Run: headless pygame with SDL's dummy video driver; simulated clock (each Clock.tick advances the game by its frame time, no real sleeping); random seed 0; keys injected as events and as key.get_pressed() state; mouse plan: one left click at the window centre at the start of phase 2, then a move to the lower-right quarter at the start of phase 3; restart key R tapped at the start of phases 3 and 4.
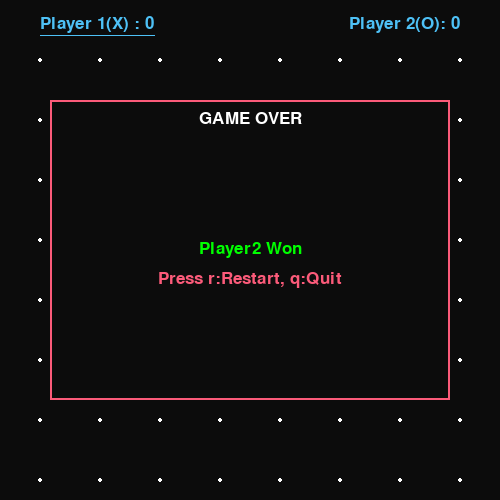
Frame 1 of 4 · flips 1–60 · no input
Frame 2 of 4 · flips 61–180 · clicked the window centre · tapped SPACE, RETURN · held RIGHT (→), D · screen unchanged from frame 1, image omitted
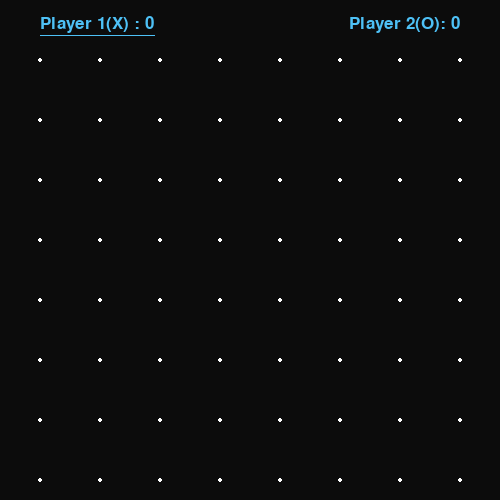
Frame 3 of 4 · flips 181–300 · moved the mouse to the lower-right quarter · tapped R · held DOWN (↓), S
Frame 4 of 4 · flips 301–420 · tapped R · held LEFT (←), A, UP (↑), W · screen unchanged from frame 3, image omitted

The pygame program that drew these frames:

import pygame

# screen details
SCREEN = WIDTH, HEIGHT = 500, 500
CELLSIZE = 60
PADDING = 20
ROWS = COLS = (WIDTH - 4 * PADDING)  // CELLSIZE
print(ROWS, COLS)



pygame.init()
win = pygame.display.set_mode((WIDTH, HEIGHT), pygame.NOFRAME)
# win = pygame.display.set_mode(SCREEN)

WHITE = (255, 255, 255)
RED = (252, 91, 122)
BLUE = (78, 193, 246)
GREEN = (0, 255, 0)
BLACK = (12, 12, 12)

font = pygame.font.SysFont('cursive' , 25) 

# class to create cells 
class Cell: #for cells to remember its position itself that is the use of self
	def __init__(self,r,c):
		self.r = r
		self.c = c
		self.index = self.r * ROWS + self.c
		self.rect = pygame.Rect((self.c*CELLSIZE + 2*PADDING, self.r*CELLSIZE + 
								3*PADDING, CELLSIZE, CELLSIZE))
		self.left = self.rect.left
		self.top = self.rect.top
		self.right = self.rect.right
		self.bottom = self.rect.bottom

		self.edges = [
					  [(self.left, self.top), (self.right, self.top)],
					  [(self.right, self.top), (self.right, self.bottom)],
					  [(self.right, self.bottom), (self.left, self.bottom)],
					  [(self.left, self.bottom), (self.left, self.top)]
					 ]
		self.sides = [False, False, False, False] #to draw sides on the dots
		self.winner = None

	def checkwin(self , winner):
		if not self.winner:
			if self.sides == [True]*4:
				self.winner = winner
				if winner == 'X':
					self.color = GREEN
				else:
					self.color = RED
				self.text = font.render(self.winner, True, WHITE)

				return 1
		return 0



	def update(self, win):
		if self.winner:
			pygame.draw.rect(win, self.color, self.rect)
			win.blit(self.text, (self.rect.centerx-5 , self.rect.centery-7))
		for index, side in enumerate(self.sides):
			if side:
				pygame.draw.line(win , WHITE, (self.edges[index][0]), self.edges[index][1] , 2)




#creating object of the class
def create_cells():
	cells = []
	for r in range(ROWS):
		for c in range(COLS):
			cell = Cell(r, c)
			cells.append(cell)
	return cells

def reset_cells():
	pos = None #to store the positio of the mouse pointer
	ccell = None
	up = False
	right = False
	bottom = False
	left = False
	return pos, ccell,up,right,bottom,left




def reset_Score():
	fillcount=0 #counts how many boxes ahve been filled
	p1_score=0
	p2_score=0
	return fillcount,p1_score,p2_score

def reset_player():#implementing the players X and O 
	turn =0
	players = ['X', 'O']
	player = players[turn]
	next_turn = False
	return turn,players,player,next_turn




gameover = True
cells = create_cells()
pos, ccell,up,right,bottom,left = reset_cells()
fillcount,p1_score,p2_score = reset_Score()
turn,players,player,next_turn = reset_player()



#for the running screen display
running = True
while running:
	win.fill(BLACK)
	for event in pygame.event.get():
		if event.type == pygame.QUIT:
			running = False

		if event.type == pygame.MOUSEBUTTONDOWN:
			pos = event.pos

		if event.type == pygame.MOUSEBUTTONUP:
			pos = None

		if event.type == pygame.KEYDOWN:
			if event.key == pygame.K_q or event.key==pygame.K_ESCAPE:
				running=False

			if event.key == pygame.K_r: 
				gameover = False
				cells = create_cells()
				pos, ccell,up,right,bottom,left = reset_cells()
				fillcount,p1_score,p2_score = reset_Score()
				turn,players,player,next_turn = reset_player()




			if not gameover:
				if event.key == pygame.K_UP:
					up = True
				if event.key == pygame.K_RIGHT:
					right = True
				if event.key == pygame.K_DOWN:
					bottom = True
				if event.key == pygame.K_LEFT:
					left = True

		if event.type == pygame.KEYUP:
			if event.key == pygame.K_UP:
				up = False
			if event.key == pygame.K_RIGHT:
				right = False
			if event.key == pygame.K_DOWN:
				bottom = False
			if event.key == pygame.K_LEFT:
				left = False






	for r in range(ROWS+1):
		for c in range(COLS+1):
			pygame.draw.circle(win, WHITE, (c*CELLSIZE +2*PADDING, r*CELLSIZE +3*PADDING), 2)

	for cell in cells:
		cell.update(win)

		if pos and cell.rect.collidepoint(pos):
			ccell = cell

	if ccell:
		index = ccell.index
		if not ccell.winner:
			pygame.draw.circle(win, RED, (cell.rect.centerx, cell.rect.centery),2)

		if up and not ccell.sides[0]:
			ccell.sides[0]=True
			if index - ROWS >=0:
				cells[index-ROWS].sides[2] = True
				next_turn = True
		if right and not ccell.sides[1]:
			ccell.sides[1]=True
			if (index +1 ) % COLS > 0 :
				cells[index+1].sides[3]=True
				next_turn = True
		if bottom and not ccell.sides[2]:
			ccell.sides[2]=True
			if (index + ROWS) < len(cells):
				cells[index+ROWS].sides[0] = True
				next_turn = True
		if left and not ccell.sides[3]:
			ccell.sides[3]=True
			if index  % COLS > 0 :
				cells[index-1].sides[1]=True
				next_turn = True

		res = ccell.checkwin(player)
		if res:
			fillcount+=res
			if player == 'X':
				p1_score+=1
			else:
				p2_score+=1

			if fillcount==ROWS*COLS:
				print(p1_score,p2_score)
				gameover = True

		if next_turn:
			turn = (turn +1)% len(players)
			player = players[turn]
			next_turn = False

	p1img = font.render(f'Player 1(X) : {p1_score}', True, BLUE)
	p1rect = p1img.get_rect()
	p1rect.x, p1rect.y = 2*PADDING , 15

	p2img = font.render(f'Player 2(O): {p2_score}', True, BLUE)
	p2rect = p2img.get_rect()
	p2rect.right, p2rect.y = WIDTH-2*PADDING , 15

	win.blit(p1img, p1rect)
	win.blit(p2img, p2rect)
	if player == 'X':
		pygame.draw.line(win, BLUE, (p1rect.x, p1rect.bottom+2),(p1rect.right, p1rect.bottom+2),1)
	else:
		pygame.draw.line(win, BLUE, (p2rect.x, p2rect.bottom+2),(p2rect.right, p2rect.bottom+2),1)

	if gameover:
		rect = pygame.Rect((50,100, WIDTH-100, HEIGHT-200))
		pygame.draw.rect(win, BLACK, rect) 
		pygame.draw.rect(win,RED, rect ,2) 

		over = font.render('GAME OVER', True,WHITE)
		win.blit(over, (rect.centerx-over.get_width()//2, rect.y+10))

		winner = '1' if p1_score > p2_score else '2'
		winner_img = font.render(f'Player{winner} Won',True,GREEN)
		win.blit(winner_img, (rect.centerx-winner_img.get_width()//2, rect.centery-10))

		msg = 'Press r:Restart, q:Quit'
		msgimg =  font.render(msg, True, RED)
		win.blit(msgimg, (rect.centerx-msgimg.get_width()//2, rect.centery+20))
		


		
	# turning = font.render(f'{player}', True, WHITE)
	# win.blit(turning,(0,0))



	pygame.display.update()

pygame.quit()
